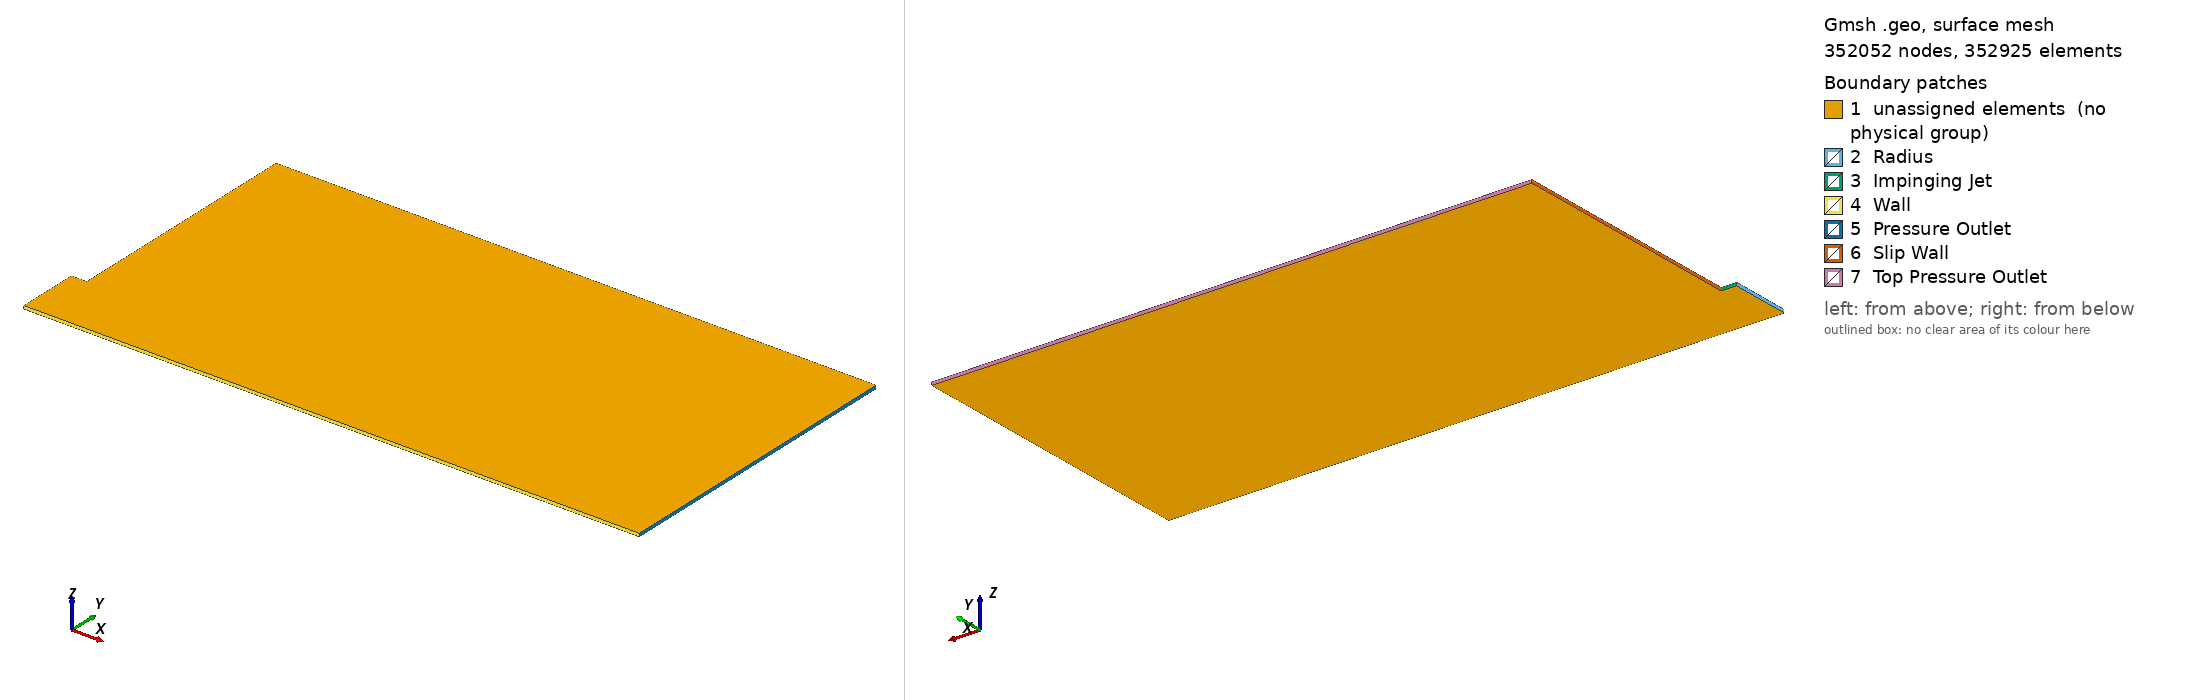

Gmsh geometry script, surface-meshed: 352052 nodes, 352925 surface elements. Boundary patches (legend numbers): 1 unassigned elements (no physical group), 2 Radius, 3 Impinging Jet, 4 Wall, 5 Pressure Outlet, 6 Slip Wall, 7 Top Pressure Outlet. Left view from above one corner, right view from below the opposite corner. Legend entries are the model's physical surfaces; 'unassigned elements' are surfaces in no physical group. The drawing asked Gmsh for element sizes between 1% and 20% of the model's largest extent; the script's own settings can give other sizes.

=== downburst.geo (drawn) ===
// CONFIGURAÇÕES
Djet = 1.0;
Zjet = 2*Djet;
splitHeight = 2;
dz = Djet/10;

// GEOMETRIA
// Face da frente
Point(1) = {0,0,0,0};
Point(2) = {0,Zjet,0,0};
Point(3) = {0.5*Djet,Zjet,0,0};
Point(4) = {0.5*Djet,10*Djet,0,0};
Point(5) = {20*Djet,10*Djet,0,0};
Point(6) = {20*Djet,0,0,0};
Point(7) = {20*Djet,Zjet,0,0};
Point(8) = {0.5*Djet,0,0,0};

Line(1) = {1, 2};
Line(2) = {2, 3};
Line(3) = {3, 4};
Line(4) = {4, 5};
Line(5) = {5, 7};
Line(6) = {7, 6};
Line(7) = {6, 8};
Line(8) = {8, 1};
Line(9) = {8, 3};
Line(10) = {3, 7};

Curve Loop(1) = {1, 2, -9, 8};
Plane Surface(1) = {1};

Curve Loop(2) = {10, 6, 7, 9};
Plane Surface(2) = {2};

Curve Loop(3) = {5, -10, 3, 4};
Plane Surface(3) = {3};

Transfinite Surface {1} = {1, 2, 3, 8};
Transfinite Surface {2} = {8, 3, 7, 6};
Transfinite Surface {3} = {7, 5, 4, 3};


prog=1.005;
num_eles=125;
Transfinite Curve {1, 9} = num_eles+1 Using Progression prog;
Transfinite Curve {6} = num_eles+1 Using Progression 1/prog;

Transfinite Curve {10, 4} = 750+1 Using Progression 1.0020;
Transfinite Curve {7} = 750+1 Using Progression 1/1.0020;

Transfinite Curve {8, 2} = 50+1 Using Progression 1;

prog2=1.02;
Transfinite Curve {3} = 100+1 Using Progression prog2;
Transfinite Curve {5} = 100+1 Using Progression 1/prog2;

Recombine Surface {1,2,3};
  Extrude {0, 0, 0.1} {
  Surface{1}; Surface{2}; Surface{3}; Layers {1}; Recombine;
}

Physical Surface("Impinging Jet", 1) = {23};
Physical Surface("Wall", 2) = {31, 49};
Physical Surface("Slip Wall", 3) = {71};
Physical Surface("Radius", 4) = {19};
Physical Surface("Pressure Outlet", 5) = {45,63};
Physical Surface("Top Pressure Outlet", 6) = {75};

Physical Volume("Fluid", 7) = {Volume{:}};
